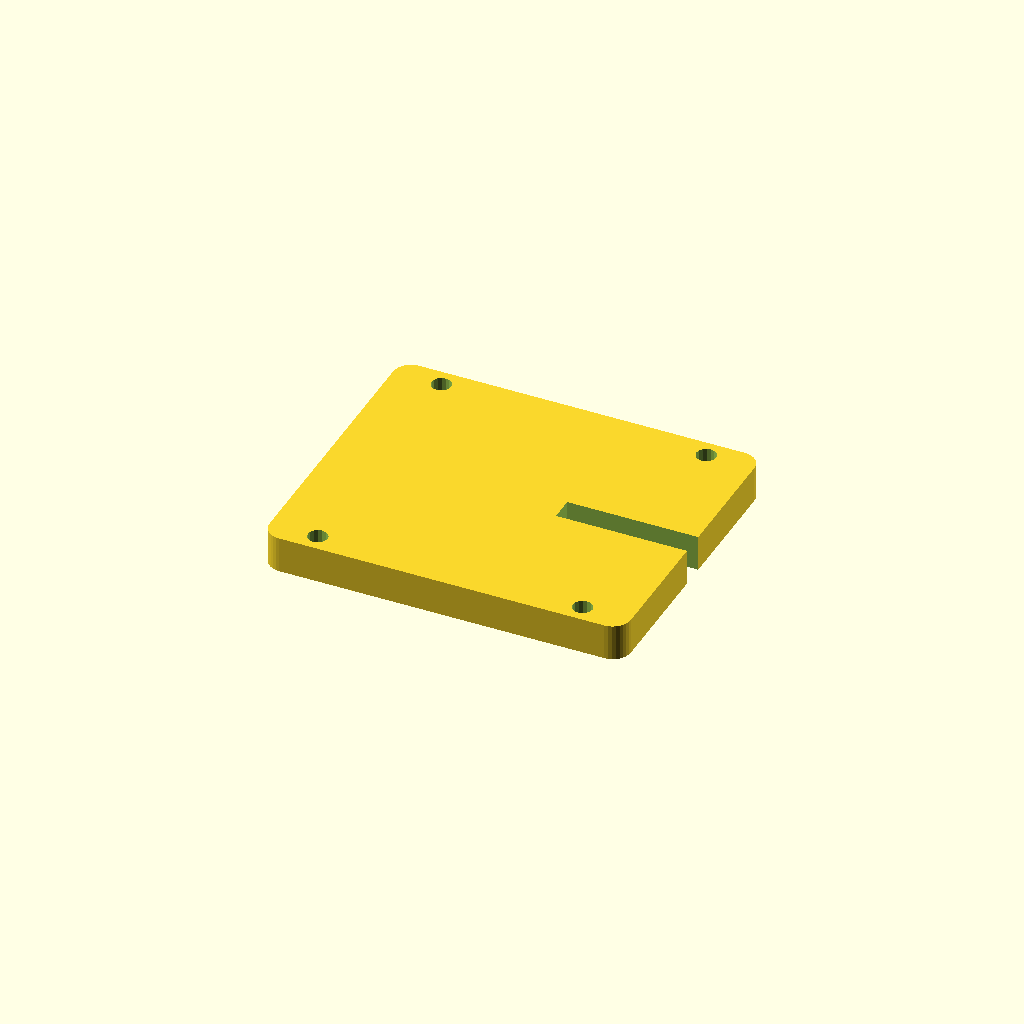
Cell 1 — every parameter at its default value.
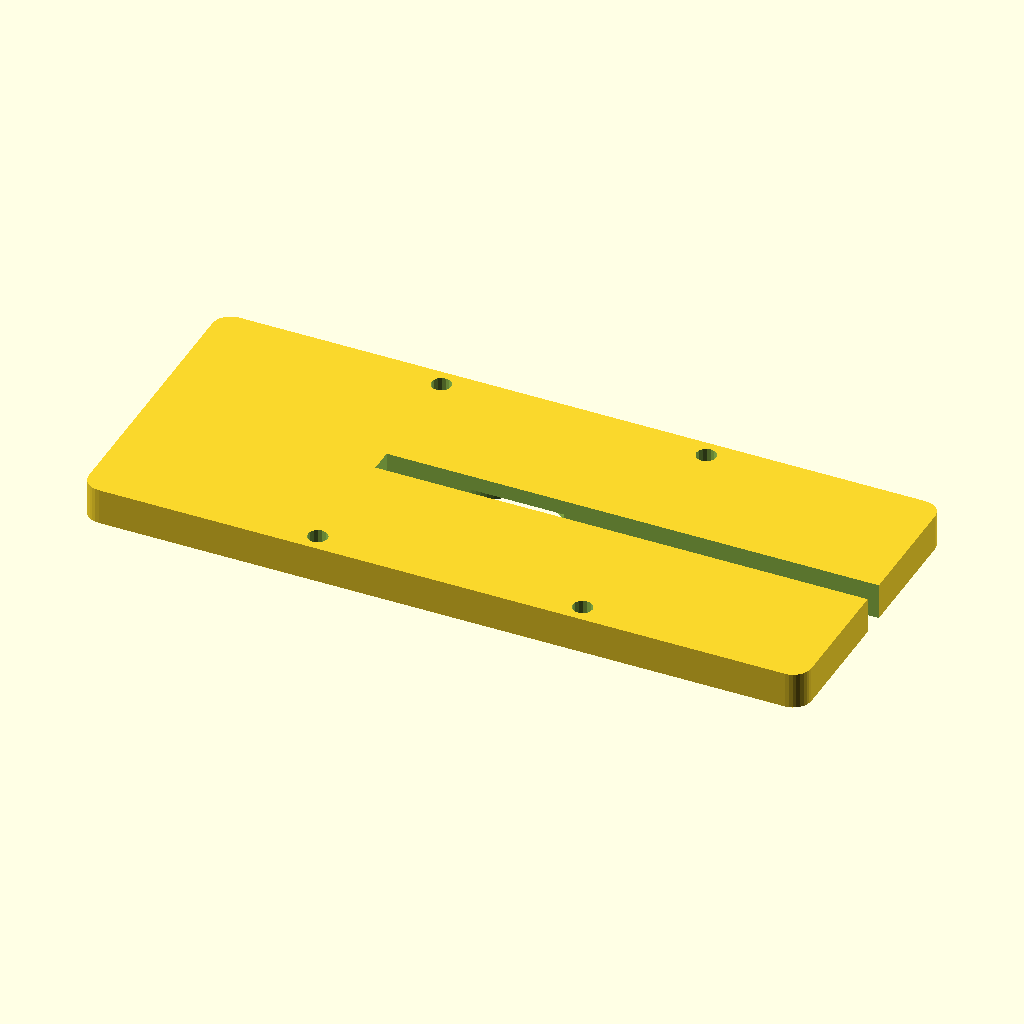
Cell 2 — BASE_W set to 240, the other parameters unchanged.
All cells are drawn from one camera (rotation 55°, 0°, 25°, orthographic, colour scheme Cornfield), so only the parameter changes between them.
Source of the model, gcs/malcolm/hardware/gimbal/openscad/malcolm_gimbal_pan.scad:
// ===========================================================================
// HULL-FRAME COORDINATE STANDARD - Rev R1 (2026-06-11).  See CLAUDE.md.
//   Hull frame (canonical for ALL design artifacts): X = +port (left),
//   Y = +aft (back), Z = +dorsal (up); origin = SerenityAssembly.FCStd
//   world origin.  Primary-component STLs published to airframe/stls/
//   are stored directly in hull frame, baked by tools/bake_hull_frame.py
//   (marker 'SerenityUAV HULL-FRAME R1' in the binary STL header).
//   NEVER re-bake a mesh derived from an already-baked file.
//   This file:
//     Malcolm ground-support equipment - part-local print frame.  The
//     aircraft hull-frame standard does not apply to GCS hardware
//     (documented exception, like the avionics KiCad files).
// ===========================================================================
/*
 * malcolm_gimbal_pan.scad
 * Pan (azimuth) stage for Malcolm GCS directional antenna gimbal
 *
 * Author:  Steve Griffing, PE(CSE), CISSP-ISSEP, CPP
 * License: CC BY 4.0 — creativecommons.org/licenses/by/4.0
 * Revision: R (2026-06-11)
 *
 * Description:
 *   The pan stage rotates the tilt stage + antenna assembly about the vertical
 *   (Z) axis.  It consists of:
 *     - Base plate that mounts to the tripod or mast (M6 bolt pattern)
 *     - 6804 (20×32×7 mm) thin-section bearing pressed into base
 *     - Rotating turret that carries the tilt stage
 *     - DS3218MG servo mounted in the base, driving the turret via a printed
 *       sector gear attached to the turret underside
 *     - AS5600 magnetic encoder PCB pocket on the underside of the turret
 *       (reads the diametrically magnetised disc pressed onto the bearing shaft)
 *     - Travel limits: 0°–355° continuous (5° hard stop gap for wiring relief)
 *
 * Material: CF-PETG, 0.15 mm layers, 40% infill, 4 perimeters
 *
 * Mesh verification: run after every geometry change.
 *   openscad -o malcolm_gimbal_pan.stl malcolm_gimbal_pan.scad
 *   python3 tools/validate_stls.py
 */

/* ---------------------------------------------------------------------------
 * Render mode: 0 = base plate, 1 = rotating turret, 2 = exploded assembly
 * ---------------------------------------------------------------------------*/
RENDER_MODE = 0;

/* ---------------------------------------------------------------------------
 * Bearing (6804 thin-section: 20 mm ID, 32 mm OD, 7 mm width)
 * ---------------------------------------------------------------------------*/
BRG_ID   = 20.0;   /* Inner race bore mm                                  */
BRG_OD   = 32.0;   /* Outer race diameter mm                              */
BRG_W    = 7.0;    /* Bearing width mm                                    */
BRG_PRESS_TOL = 0.02; /* Press-fit interference on housing bore (+ = tighter) */

/* ---------------------------------------------------------------------------
 * Base plate geometry
 * ---------------------------------------------------------------------------*/
BASE_W   = 120.0;  /* Base plate width mm                                  */
BASE_D   = 100.0;  /* Base plate depth mm                                  */
BASE_H   = 12.0;   /* Base plate thickness mm (including bearing housing)  */
BASE_R   = 6.0;    /* Corner radius mm                                     */
MOUNT_HOLE_D = 6.5;/* M6 tripod mount hole diameter mm                    */
MOUNT_PITCH  = 88.0;/* M6 mounting hole pitch (centre-to-centre) mm       */

/* ---------------------------------------------------------------------------
 * Servo pocket (DS3218MG: 40×20×38 mm body; shaft centre at 20×10 mm from
 * mounting face)
 * ---------------------------------------------------------------------------*/
SERVO_W      = 42.0;   /* Pocket width mm (2 mm clearance each side)      */
SERVO_D      = 22.0;   /* Pocket depth mm                                  */
SERVO_H      = 40.0;   /* Pocket depth below base top face mm              */
SERVO_OFFSET_X = 30.0; /* Servo shaft centre offset from bearing centre X mm */

/* ---------------------------------------------------------------------------
 * Sector gear on turret (M=1.0, R=28 mm, 120° arc driven by servo arm pinion)
 * ---------------------------------------------------------------------------*/
SECTOR_R    = 28.0; /* Pitch radius mm                                     */
SECTOR_ARC  = 120;  /* Sweep angle deg — servo ±60° gives 120° pan range  */
SECTOR_W    = 8.0;  /* Gear face width mm                                  */

/* ---------------------------------------------------------------------------
 * Turret geometry
 * ---------------------------------------------------------------------------*/
TURRET_OD   = 80.0; /* Turret outer diameter mm                            */
TURRET_H    = 15.0; /* Turret body height mm                               */
TILT_MOUNT_W = 60.0;/* Width of tilt stage mounting boss on turret top mm  */
TILT_MOUNT_D = 40.0;/* Depth of tilt stage mounting boss mm                */
TILT_MOUNT_H = 6.0; /* Boss protrusion height mm                           */

/* ===========================================================================
 * Modules
 * ===========================================================================*/

module base_plate() {
    /*
     * Base plate with:
     *   - Central bearing housing (outer race press-fit bore)
     *   - Servo pocket
     *   - M6 tripod mounting holes at four corners
     *   - M3 mounting holes for AS5600 encoder PCB on underside
     */
    difference() {
        /* Exterior solid */
        hull() {
            for (xi = [-1, 1]) {
                for (yi = [-1, 1]) {
                    translate([xi * (BASE_W / 2 - BASE_R), yi * (BASE_D / 2 - BASE_R), 0]) {
                        cylinder(r = BASE_R, h = BASE_H, $fn = 32);
                    }
                }
            }
        }

        /* Central bearing housing bore (outer race press-fit) */
        translate([0, 0, -0.1]) {
            cylinder(d = BRG_OD + BRG_PRESS_TOL, h = BRG_W + 0.2, $fn = 48);
        }

        /* Servo pocket */
        translate([SERVO_OFFSET_X, 0, BASE_H - SERVO_H]) {
            cube([SERVO_W, SERVO_D, SERVO_H + 0.1], center = true);
        }

        /* M6 tripod mount holes */
        for (xi = [-1, 1]) {
            for (yi = [-1, 1]) {
                translate([xi * MOUNT_PITCH / 2, yi * MOUNT_PITCH / 2, -0.1]) {
                    cylinder(d = MOUNT_HOLE_D, h = BASE_H + 0.2, $fn = 16);
                }
            }
        }

        /* Wire relief slot from servo pocket to exterior */
        translate([SERVO_OFFSET_X + SERVO_W / 2, 0, BASE_H / 2]) {
            cube([BASE_W - SERVO_OFFSET_X - SERVO_W / 2, 8, BASE_H + 0.2], center = true);
        }
    }
}

module turret() {
    /*
     * Rotating turret: mounts to bearing inner race, carries tilt stage boss
     * on top face, and has sector gear on underside for pan drive.
     */
    difference() {
        union() {
            /* Main disc */
            cylinder(d = TURRET_OD, h = TURRET_H, $fn = 64);

            /* Tilt stage mounting boss on top */
            translate([0, 0, TURRET_H]) {
                cube([TILT_MOUNT_W, TILT_MOUNT_D, TILT_MOUNT_H], center = true);
            }
        }

        /* Bearing inner race bore — slip fit onto shaft */
        translate([0, 0, -0.1]) {
            cylinder(d = BRG_ID + 0.1, h = BRG_W + TURRET_H + 0.2, $fn = 32);
        }

        /* M3 holes for tilt stage attachment — 4× at tilt mount boss corners */
        for (xi = [-1, 1]) {
            for (yi = [-1, 1]) {
                translate([xi * (TILT_MOUNT_W / 2 - 5), yi * (TILT_MOUNT_D / 2 - 5),
                           TURRET_H - 0.1]) {
                    cylinder(d = 3.2, h = TILT_MOUNT_H + 0.2, $fn = 12);
                }
            }
        }
    }
}

/* ===========================================================================
 * Render dispatch
 * ===========================================================================*/
if (RENDER_MODE == 0) {
    base_plate();
} else if (RENDER_MODE == 1) {
    turret();
} else {
    /* Exploded view: base at origin, turret above */
    base_plate();
    translate([0, 0, BASE_H + 20]) {
        turret();
    }
}
Parameter table extracted from the source (name, type, default, range or options):
RENDER_MODE: number, default 0
BRG_ID: number, default 20
BRG_OD: number, default 32
BRG_W: number, default 7
BRG_PRESS_TOL: number, default 0.02
BASE_W: number, default 120
BASE_D: number, default 100
BASE_H: number, default 12
BASE_R: number, default 6
MOUNT_HOLE_D: number, default 6.5
MOUNT_PITCH: number, default 88
SERVO_W: number, default 42
SERVO_D: number, default 22
SERVO_H: number, default 40
SERVO_OFFSET_X: number, default 30
SECTOR_R: number, default 28
SECTOR_ARC: number, default 120
SECTOR_W: number, default 8
TURRET_OD: number, default 80
TURRET_H: number, default 15
TILT_MOUNT_W: number, default 60
TILT_MOUNT_D: number, default 40
TILT_MOUNT_H: number, default 6
